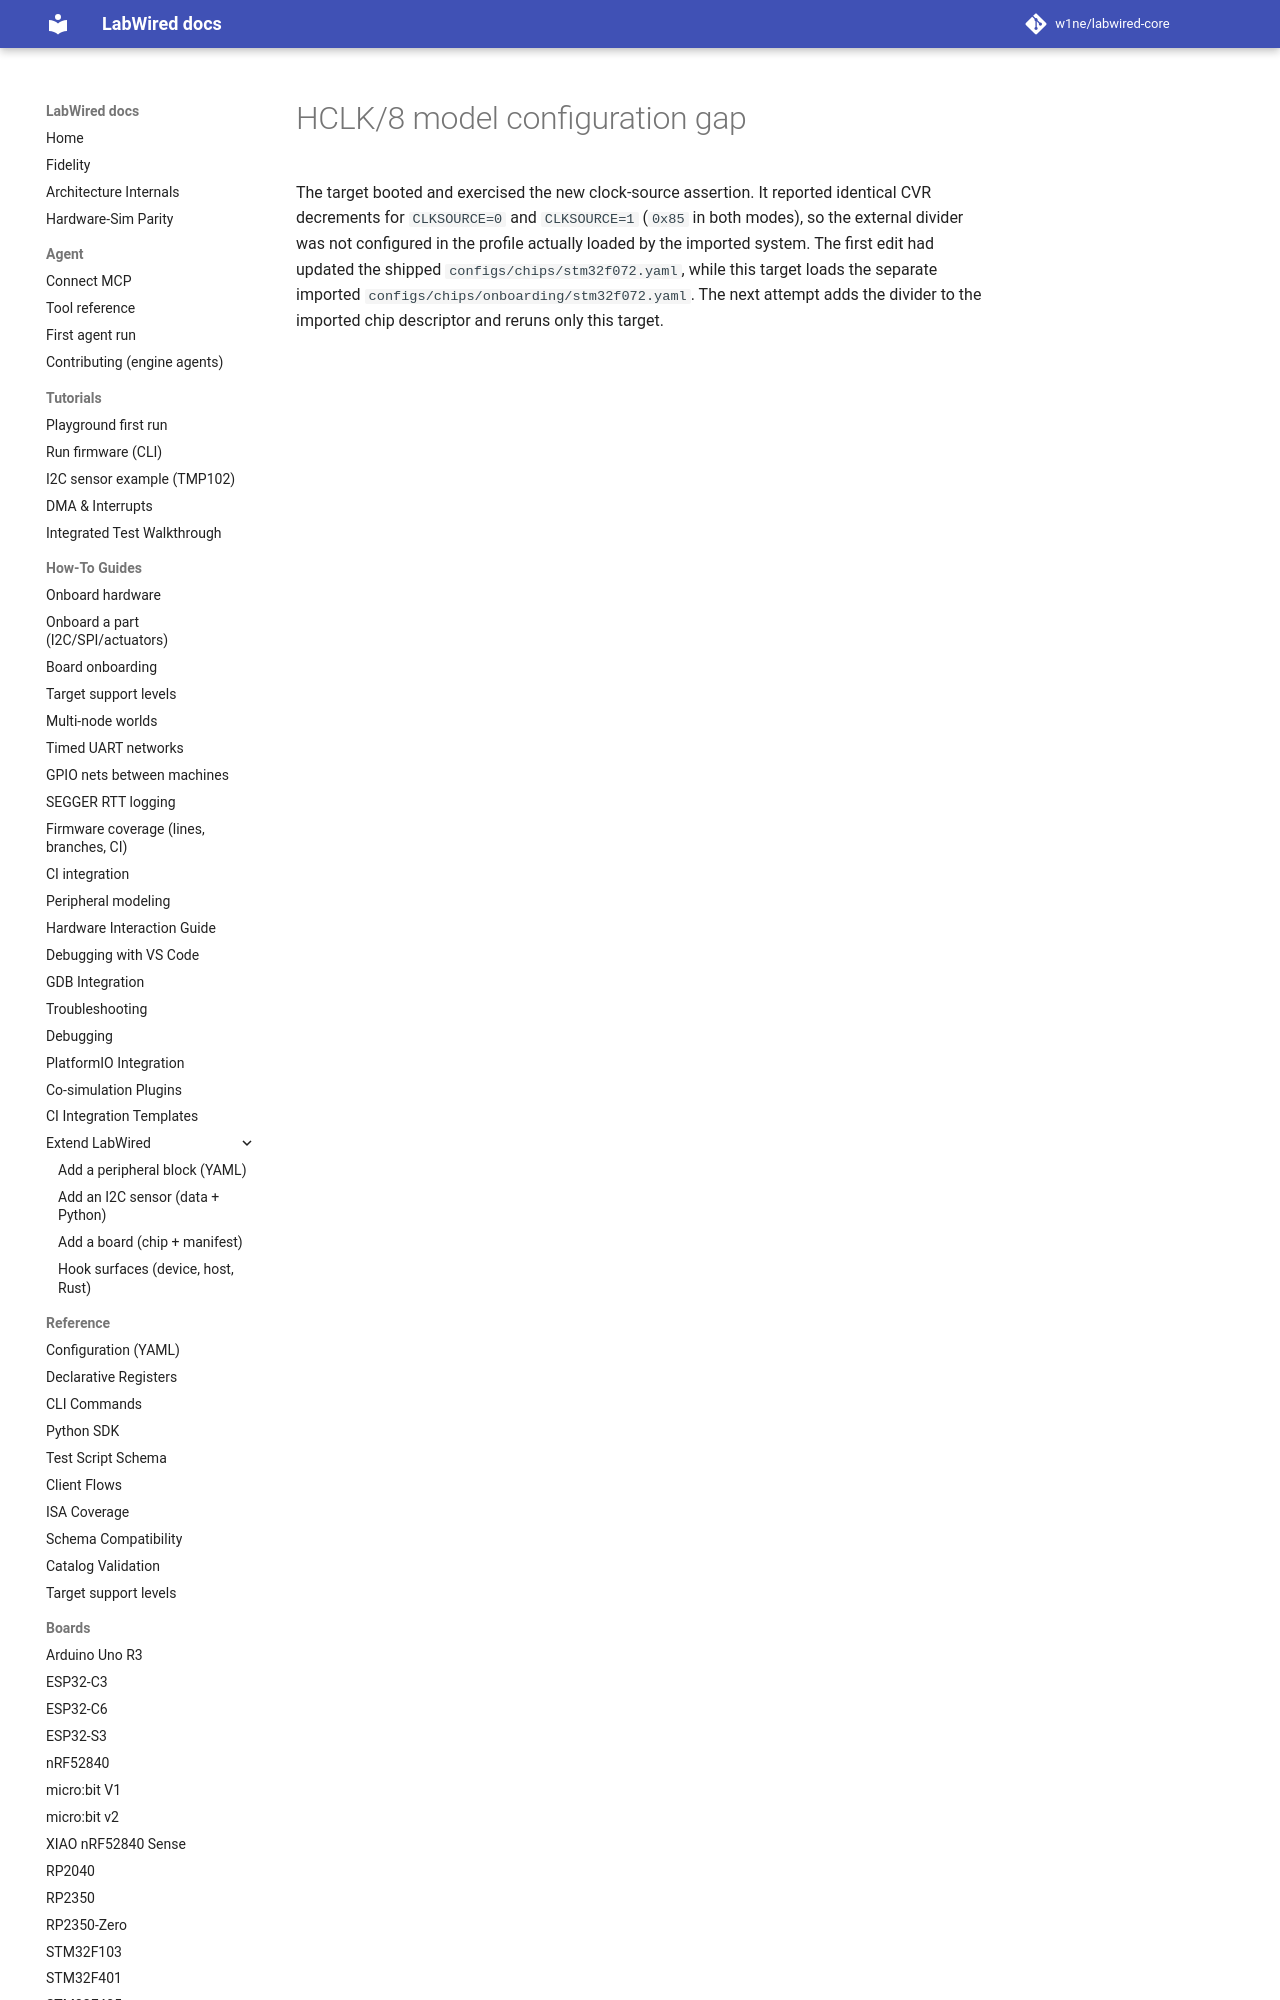

repository: CrispStrobe/labwired-core · page: coverage/renode-onboarding/attempt-history/stm32f072b_discovery/2026-11-11-hclk8-same-rate-observed/attempt-note/index.html · generator: mkdocs

# HCLK/8 model configuration gap

The target booted and exercised the new clock-source assertion. It reported identical CVR decrements for `CLKSOURCE=0` and `CLKSOURCE=1` (`0x85` in both modes), so the external divider was not configured in the p
